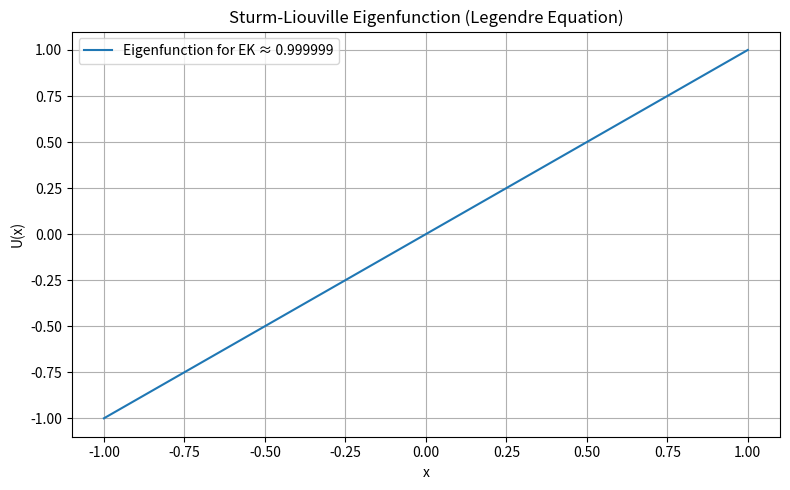

Write Python code to recreate this figure.
import numpy as np
import matplotlib.pyplot as plt

def smpl(N: int, H: float, EK: float) -> np.ndarray:
    """
    Implements the simplest algorithm for the Sturm-Liouville equation.
    """
    U = np.zeros(N)
    U[0] = -1.0
    U[1] = -1.0 + H
    H2 = 2.0 * H * H
    Q = EK * (1.0 + EK)

    for i in range(1, N - 1):
        x = i * H - 1.0
        P = 2.0 * (1.0 - x * x)
        P1 = -2.0 * x * H
        U[i + 1] = ((2.0 * P - H2 * Q) * U[i] + (P1 - P) * U[i - 1]) / (P1 + P)

    return U

def sturm_liouville_solver(N=501, DL=1.0e-6, a_init=0.5, b_init=1.5):
    """
    Solves the Legendre Sturm-Liouville problem using bisection and finite difference.
    """
    H = 2.0 / (N - 1)
    AK = a_init
    BK = b_init
    DK = BK - AK
    EK = AK
    ISTEP = 0

    U = smpl(N, H, EK)
    F0 = U[-1] - 1.0

    while abs(DK) > DL:
        EK = 0.5 * (AK + BK)
        U = smpl(N, H, EK)
        F1 = U[-1] - 1.0
        if F0 * F1 < 0:
            BK = EK
        else:
            AK = EK
            F0 = F1
        DK = BK - AK
        ISTEP += 1

    x = np.linspace(-1, 1, N)
    return ISTEP, EK, DK, F1, U, x

# Run the solver
ISTEP, EK, DK, F1, U, x = sturm_liouville_solver()

# Plot the eigenfunction
plt.figure(figsize=(8, 5))
plt.plot(x, U, label=f"Eigenfunction for EK ≈ {EK:.6f}")
plt.title("Sturm-Liouville Eigenfunction (Legendre Equation)")
plt.xlabel("x")
plt.ylabel("U(x)")
plt.grid(True)
plt.legend()
plt.tight_layout()
plt.show()

